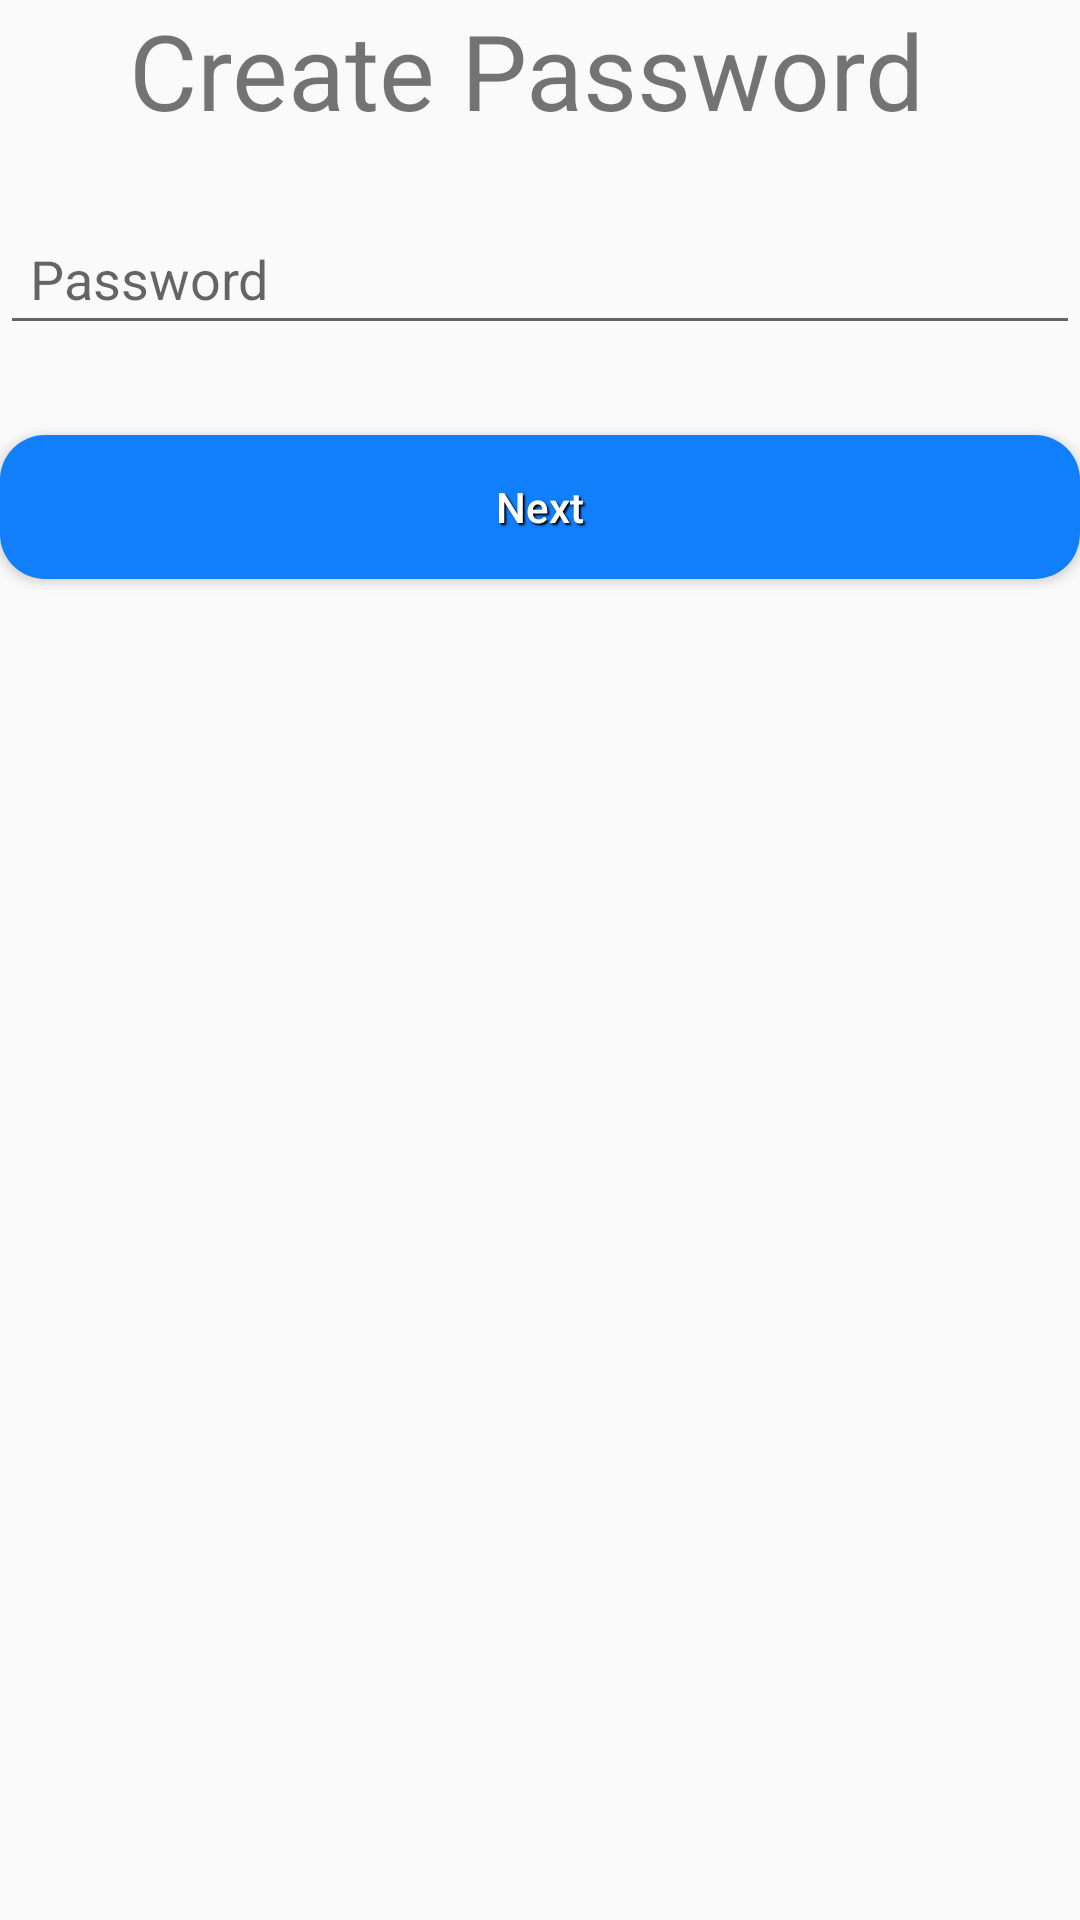

This screen was rendered from an Android layout file. Write that file and the resources it references.
<!-- AndroidManifest.xml: application theme AppTheme -->
<!-- res/layout/signup_password.xml -->
<?xml version="1.0" encoding="utf-8"?>
<RelativeLayout xmlns:android="http://schemas.android.com/apk/res/android"
    android:orientation="vertical" android:layout_width="match_parent"
    android:layout_height="match_parent"
    android:layout_margin="20dp">

    <TextView
        android:id="@+id/textSignUp2"
        android:layout_width="wrap_content"
        android:layout_height="wrap_content"
        android:textSize="35sp"
        android:text="Create Password "
        android:layout_centerHorizontal="true"/>

    <EditText
        android:id="@+id/editTextPassword"
        android:layout_width="match_parent"
        android:layout_height="wrap_content"
        android:layout_below="@id/textSignUp2"
        android:layout_marginTop="24dp"
        android:ems="10"
        android:focusable="true"
        android:focusableInTouchMode="true"
        android:hint="Password"
        android:inputType="textPassword"
        android:padding="10dp" />

    <Button
        android:id="@+id/butSignUp2"
        android:layout_width="match_parent"
        android:layout_height="wrap_content"
        android:layout_below="@id/editTextPassword"
        android:layout_marginTop="30dp"
        android:background="@drawable/next_button"
        android:shadowColor="#000"
        android:shadowDx="2"
        android:shadowDy="2"
        android:shadowRadius="1"
        android:text="Next"
        android:textAllCaps="false"
        android:textColor="#ffffff" />


</RelativeLayout>
<!-- resources referenced by this layout -->
<resources>
  <!-- drawable next_button (drawable) -->
  <?xml version="1.0" encoding="utf-8"?>
  <shape xmlns:android="http://schemas.android.com/apk/res/android"
      android:shape="rectangle">
  
      <solid
          android:color="#117efa"/>
  
      <padding
          android:bottom="7dp"
          android:left="7dp"
          android:right="7dp"
          android:top="7dp"
          />
      <stroke
          android:dashWidth="2dp"
          />
      <corners
          android:radius="15dp"/>
  
  </shape>
  <style name="AppTheme" parent="Theme.AppCompat.Light.NoActionBar">
          
          <item name="colorPrimary">#eb1556</item>  //is the color of icon when icon is selected.
          <item name="colorPrimaryDark">#9b9e9c</item> //is the color of upmost part i.e. time,battry etc.
          <item name="colorAccent">@color/colorAccent</item>
      </style>
  <!-- not gathered from this repository: default colours our renderer supplied (Android Studio template values) -->
  <color name="colorAccent">#FF03DAC5</color>
</resources>
